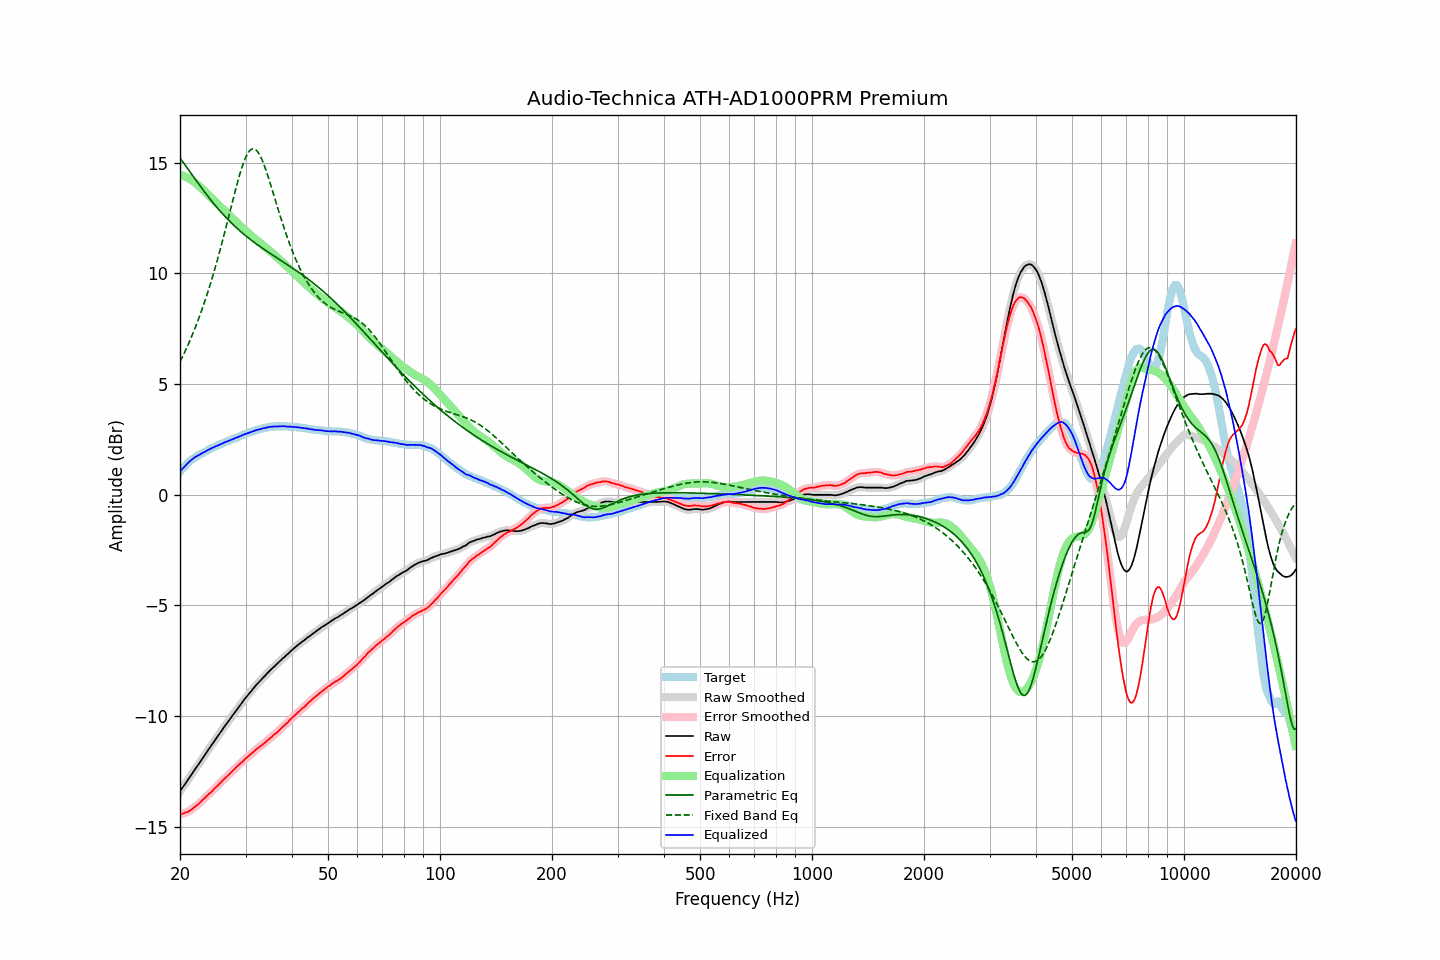

Source data for this figure (header and first rows):
frequency, raw, error, smoothed, error_smoothed, equalization, parametric_eq, fixed_band_eq, equalized_raw, equalized_smoothed, target
20.00, -13.40, -14.44, -13.40, -14.43, 14.44, 15.20, 6.00, 1.04, 1.04, 1.04
20.20, -13.29, -14.42, -13.29, -14.42, 14.42, 15.10, 6.15, 1.13, 1.13, 1.13
20.40, -13.19, -14.40, -13.19, -14.39, 14.40, 15.00, 6.29, 1.21, 1.21, 1.21
20.61, -13.08, -14.36, -13.08, -14.37, 14.37, 14.90, 6.45, 1.29, 1.29, 1.28
20.81, -12.98, -14.35, -12.98, -14.34, 14.34, 14.80, 6.60, 1.36, 1.36, 1.37
21.02, -12.87, -14.32, -12.87, -14.31, 14.30, 14.70, 6.77, 1.43, 1.43, 1.45
21.23, -12.76, -14.27, -12.76, -14.27, 14.26, 14.60, 6.93, 1.50, 1.50, 1.51
21.44, -12.66, -14.23, -12.65, -14.22, 14.22, 14.50, 7.10, 1.56, 1.56, 1.57
21.66, -12.55, -14.17, -12.55, -14.17, 14.17, 14.40, 7.28, 1.62, 1.62, 1.62
21.87, -12.44, -14.11, -12.44, -14.11, 14.11, 14.30, 7.46, 1.68, 1.67, 1.67
22.09, -12.34, -14.06, -12.33, -14.05, 14.06, 14.19, 7.64, 1.72, 1.72, 1.72
22.31, -12.23, -14.00, -12.23, -14.00, 13.99, 14.09, 7.83, 1.77, 1.76, 1.77
22.54, -12.13, -13.94, -12.12, -13.93, 13.93, 13.99, 8.03, 1.80, 1.80, 1.81
22.76, -12.02, -13.87, -12.02, -13.86, 13.86, 13.89, 8.23, 1.84, 1.84, 1.85
22.99, -11.91, -13.79, -11.91, -13.79, 13.80, 13.80, 8.43, 1.89, 1.88, 1.88
23.22, -11.81, -13.73, -11.81, -13.72, 13.73, 13.70, 8.64, 1.92, 1.92, 1.92
23.45, -11.70, -13.66, -11.70, -13.65, 13.66, 13.60, 8.86, 1.96, 1.96, 1.96
23.69, -11.59, -13.59, -11.59, -13.59, 13.59, 13.51, 9.08, 2.00, 2.00, 2.00
23.92, -11.48, -13.52, -11.48, -13.52, 13.52, 13.42, 9.31, 2.04, 2.04, 2.04
24.16, -11.38, -13.47, -11.38, -13.46, 13.45, 13.32, 9.54, 2.07, 2.07, 2.09
24.40, -11.27, -13.38, -11.27, -13.38, 13.38, 13.23, 9.78, 2.11, 2.11, 2.12
24.65, -11.17, -13.31, -11.16, -13.31, 13.31, 13.14, 10.03, 2.14, 2.14, 2.14
24.89, -11.06, -13.22, -11.06, -13.23, 13.24, 13.06, 10.28, 2.18, 2.18, 2.17
25.14, -10.96, -13.17, -10.96, -13.16, 13.16, 12.97, 10.54, 2.21, 2.21, 2.21
25.39, -10.86, -13.09, -10.85, -13.09, 13.09, 12.89, 10.80, 2.24, 2.24, 2.24
25.65, -10.75, -13.03, -10.75, -13.02, 13.02, 12.80, 11.07, 2.27, 2.27, 2.28
25.91, -10.65, -12.95, -10.65, -12.95, 12.95, 12.72, 11.34, 2.30, 2.30, 2.30
26.16, -10.54, -12.87, -10.54, -12.87, 12.88, 12.64, 11.62, 2.34, 2.34, 2.33
26.43, -10.44, -12.81, -10.44, -12.80, 12.81, 12.57, 11.90, 2.37, 2.37, 2.37
26.69, -10.34, -12.74, -10.34, -12.73, 12.74, 12.49, 12.19, 2.40, 2.40, 2.40
26.96, -10.24, -12.67, -10.24, -12.67, 12.66, 12.41, 12.48, 2.42, 2.42, 2.43
27.23, -10.14, -12.60, -10.14, -12.59, 12.59, 12.34, 12.76, 2.45, 2.45, 2.46
27.50, -10.04, -12.53, -10.04, -12.52, 12.52, 12.27, 13.05, 2.48, 2.48, 2.49
27.77, -9.94, -12.45, -9.94, -12.45, 12.45, 12.20, 13.34, 2.51, 2.51, 2.51
28.05, -9.84, -12.39, -9.84, -12.38, 12.38, 12.13, 13.62, 2.54, 2.54, 2.55
28.33, -9.74, -12.31, -9.74, -12.31, 12.31, 12.06, 13.90, 2.57, 2.57, 2.57
28.62, -9.64, -12.24, -9.64, -12.24, 12.24, 12.00, 14.17, 2.60, 2.60, 2.60
28.90, -9.54, -12.18, -9.54, -12.17, 12.17, 11.93, 14.42, 2.64, 2.63, 2.64
29.19, -9.45, -12.11, -9.44, -12.11, 12.11, 11.87, 14.66, 2.66, 2.66, 2.66
29.48, -9.35, -12.06, -9.35, -12.04, 12.04, 11.81, 14.88, 2.69, 2.69, 2.71
29.78, -9.25, -11.97, -9.25, -11.98, 11.98, 11.75, 15.08, 2.73, 2.72, 2.72
30.08, -9.16, -11.91, -9.16, -11.91, 11.91, 11.69, 15.25, 2.75, 2.75, 2.75
30.38, -9.07, -11.85, -9.07, -11.84, 11.85, 11.63, 15.40, 2.78, 2.78, 2.78
30.68, -8.98, -11.79, -8.98, -11.78, 11.78, 11.57, 15.51, 2.80, 2.80, 2.81
30.99, -8.89, -11.72, -8.89, -11.72, 11.72, 11.51, 15.58, 2.83, 2.82, 2.83
31.30, -8.81, -11.66, -8.81, -11.66, 11.65, 11.46, 15.62, 2.85, 2.85, 2.85
31.61, -8.72, -11.60, -8.72, -11.59, 11.59, 11.40, 15.62, 2.88, 2.88, 2.88
31.93, -8.63, -11.53, -8.63, -11.53, 11.53, 11.35, 15.59, 2.90, 2.90, 2.90
32.24, -8.55, -11.47, -8.55, -11.47, 11.48, 11.30, 15.52, 2.93, 2.93, 2.92
32.57, -8.47, -11.42, -8.47, -11.42, 11.42, 11.25, 15.42, 2.95, 2.95, 2.95
32.89, -8.40, -11.37, -8.39, -11.36, 11.36, 11.19, 15.29, 2.96, 2.97, 2.97
33.22, -8.32, -11.31, -8.32, -11.31, 11.30, 11.14, 15.13, 2.98, 2.98, 2.99
33.55, -8.24, -11.25, -8.24, -11.25, 11.24, 11.09, 14.95, 3.00, 3.00, 3.01
33.89, -8.17, -11.19, -8.16, -11.19, 11.18, 11.05, 14.75, 3.01, 3.02, 3.02
34.23, -8.09, -11.13, -8.09, -11.12, 11.12, 11.00, 14.54, 3.03, 3.04, 3.04
34.57, -8.01, -11.06, -8.01, -11.06, 11.06, 10.95, 14.32, 3.05, 3.05, 3.05
34.92, -7.94, -11.00, -7.94, -11.00, 11.00, 10.90, 14.09, 3.06, 3.06, 3.06
35.27, -7.87, -10.95, -7.87, -10.93, 10.94, 10.85, 13.85, 3.07, 3.07, 3.08
35.62, -7.80, -10.87, -7.80, -10.88, 10.88, 10.81, 13.61, 3.08, 3.08, 3.07
35.97, -7.73, -10.81, -7.73, -10.81, 10.81, 10.76, 13.37, 3.08, 3.08, 3.08
... 635 more rows
